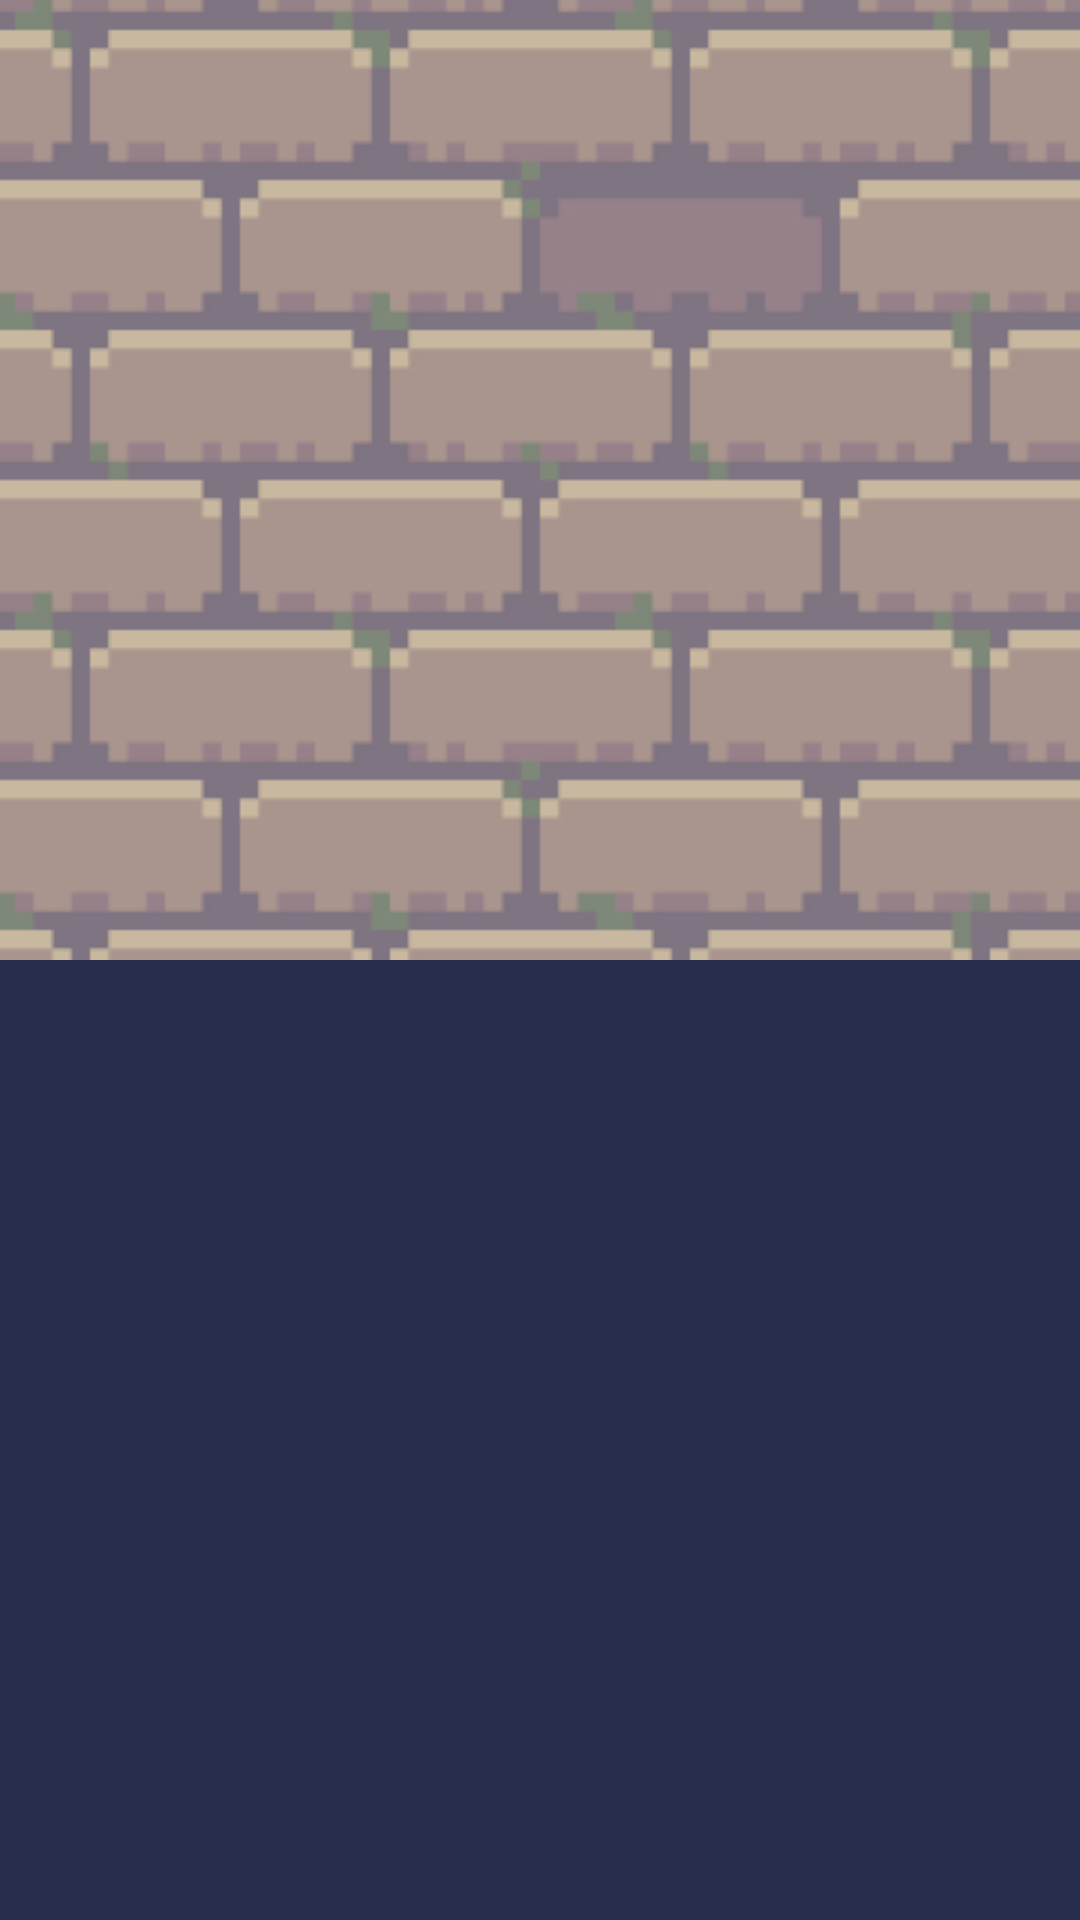

Write the Android layout XML for this screen, with the resource values it uses.
<!-- AndroidManifest.xml: application theme Theme.ShutTheMouth -->
<!-- res/layout/fragment_closet.xml -->
<androidx.constraintlayout.widget.ConstraintLayout xmlns:android="http://schemas.android.com/apk/res/android"
    android:layout_width="match_parent"
    android:layout_height="match_parent"
    xmlns:app="http://schemas.android.com/apk/res-auto"
    >

    <androidx.constraintlayout.widget.Guideline
        android:id="@+id/guideline"
        android:layout_width="wrap_content"
        android:layout_height="wrap_content"
        android:orientation="horizontal"
        app:layout_constraintGuide_percent="0.5" />

    <ImageView
        android:layout_width="0dp"
        android:layout_height="0dp"
        app:layout_constraintStart_toStartOf="parent"
        app:layout_constraintEnd_toEndOf="parent"
        app:layout_constraintTop_toTopOf="parent"
        app:layout_constraintBottom_toBottomOf="@+id/guideline"
        android:src="@drawable/closet_back_top"
        android:id="@+id/closet_back"
        android:scaleType="centerCrop"
        />

    <ImageView
        android:layout_width="0dp"
        android:layout_height="0dp"
        app:layout_constraintStart_toStartOf="parent"
        app:layout_constraintEnd_toEndOf="parent"
        app:layout_constraintTop_toTopOf="@+id/guideline"
        app:layout_constraintBottom_toBottomOf="parent"
        android:src="@drawable/closet_back_bottom"
        android:scaleType="centerCrop"
        />

    <ImageView
        android:id="@+id/closet_avatar"
        android:layout_width="0dp"
        android:layout_height="0dp"
        android:scaleType="fitCenter"
        app:layout_constraintTop_toTopOf="parent"
        app:layout_constraintStart_toStartOf="parent"
        app:layout_constraintEnd_toEndOf="parent"
        app:layout_constraintBottom_toBottomOf="@+id/guideline"
        android:layout_margin="50dp"
        />

    <GridView
        android:id="@+id/closet_gv"
        android:layout_width="0dp"
        android:layout_height="0dp"
        android:numColumns="3"
        app:layout_constraintStart_toStartOf="parent"
        app:layout_constraintEnd_toEndOf="parent"
        app:layout_constraintTop_toTopOf="@+id/guideline"
        />

</androidx.constraintlayout.widget.ConstraintLayout>
<!-- resources referenced by this layout -->
<resources>
  <!-- drawable closet_back_bottom: png bitmap (drawable, 1489 bytes) -->
  <!-- drawable closet_back_top: png bitmap (drawable, 23666 bytes) -->
  <style name="Theme.ShutTheMouth" parent="Theme.MaterialComponents.DayNight.DarkActionBar">
          
          <item name="colorPrimary">@color/purple_500</item>
          <item name="colorPrimaryVariant">@color/purple_700</item>
          <item name="colorOnPrimary">@color/white</item>
          
          <item name="colorSecondary">@color/teal_200</item>
          <item name="colorSecondaryVariant">@color/teal_700</item>
          <item name="colorOnSecondary">@color/black</item>
          
          <item name="android:statusBarColor">?attr/colorPrimaryVariant</item>
          
      </style>
  <color name="purple_500">#FF6200EE</color>
  <color name="purple_700">#FF3700B3</color>
  <color name="white">#FFFFFFFF</color>
  <color name="teal_200">#FF03DAC5</color>
  <color name="teal_700">#FF018786</color>
  <color name="black">#FF000000</color>
</resources>
